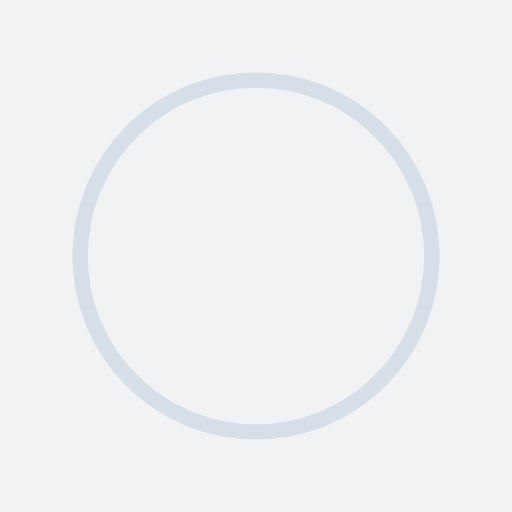
t = 0.00 s
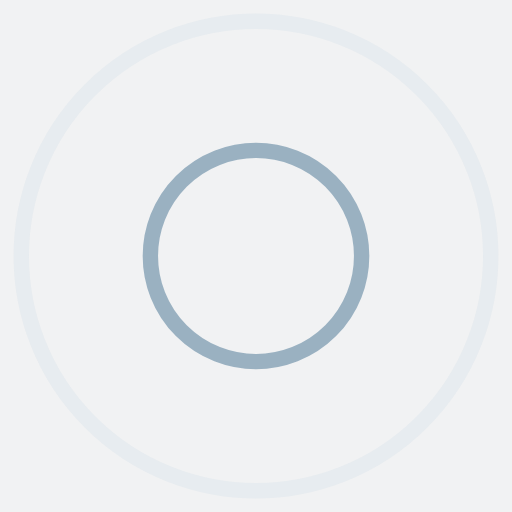
t = 0.32 s
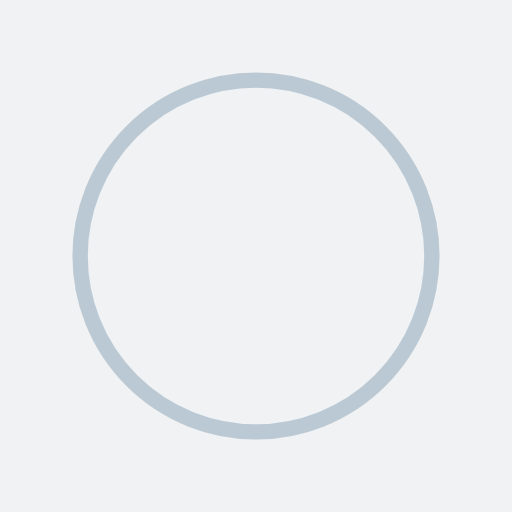
t = 0.64 s
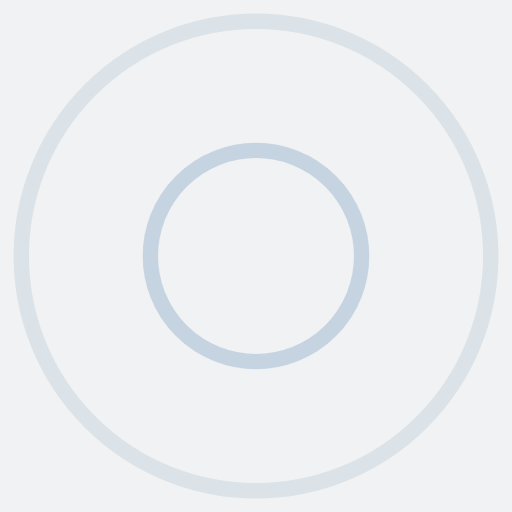
t = 0.96 s

The animated SVG that drew these frames (rendered in a browser with its animation timeline set to each time). Animation: 4 SMIL elements (animate=4); one cycle of 1.28 s, repeats indefinitely.

<?xml version="1.0" encoding="utf-8"?>
<svg xmlns="http://www.w3.org/2000/svg" xmlns:xlink="http://www.w3.org/1999/xlink" style="margin: auto; background: rgb(241, 242, 243); display: block; shape-rendering: auto; animation-play-state: running; animation-delay: 0s;" width="257px" height="257px" viewBox="0 0 100 100" preserveAspectRatio="xMidYMid">
<circle cx="50" cy="50" r="0" fill="none" stroke="#85a2b6" stroke-width="3" style="animation-play-state: running; animation-delay: 0s;">
  <animate attributeName="r" repeatCount="indefinite" dur="1.282051282051282s" values="0;53" keyTimes="0;1" keySplines="0 0.2 0.8 1" calcMode="spline" begin="0s" style="animation-play-state: running; animation-delay: 0s;"></animate>
  <animate attributeName="opacity" repeatCount="indefinite" dur="1.282051282051282s" values="1;0" keyTimes="0;1" keySplines="0.2 0 0.8 1" calcMode="spline" begin="0s" style="animation-play-state: running; animation-delay: 0s;"></animate>
</circle><circle cx="50" cy="50" r="0" fill="none" stroke="#bbcedd" stroke-width="3" style="animation-play-state: running; animation-delay: 0s;">
  <animate attributeName="r" repeatCount="indefinite" dur="1.282051282051282s" values="0;53" keyTimes="0;1" keySplines="0 0.2 0.8 1" calcMode="spline" begin="-0.641025641025641s" style="animation-play-state: running; animation-delay: 0s;"></animate>
  <animate attributeName="opacity" repeatCount="indefinite" dur="1.282051282051282s" values="1;0" keyTimes="0;1" keySplines="0.2 0 0.8 1" calcMode="spline" begin="-0.641025641025641s" style="animation-play-state: running; animation-delay: 0s;"></animate>
</circle>
<!-- [ldio] generated by https://loading.io/ --></svg>
